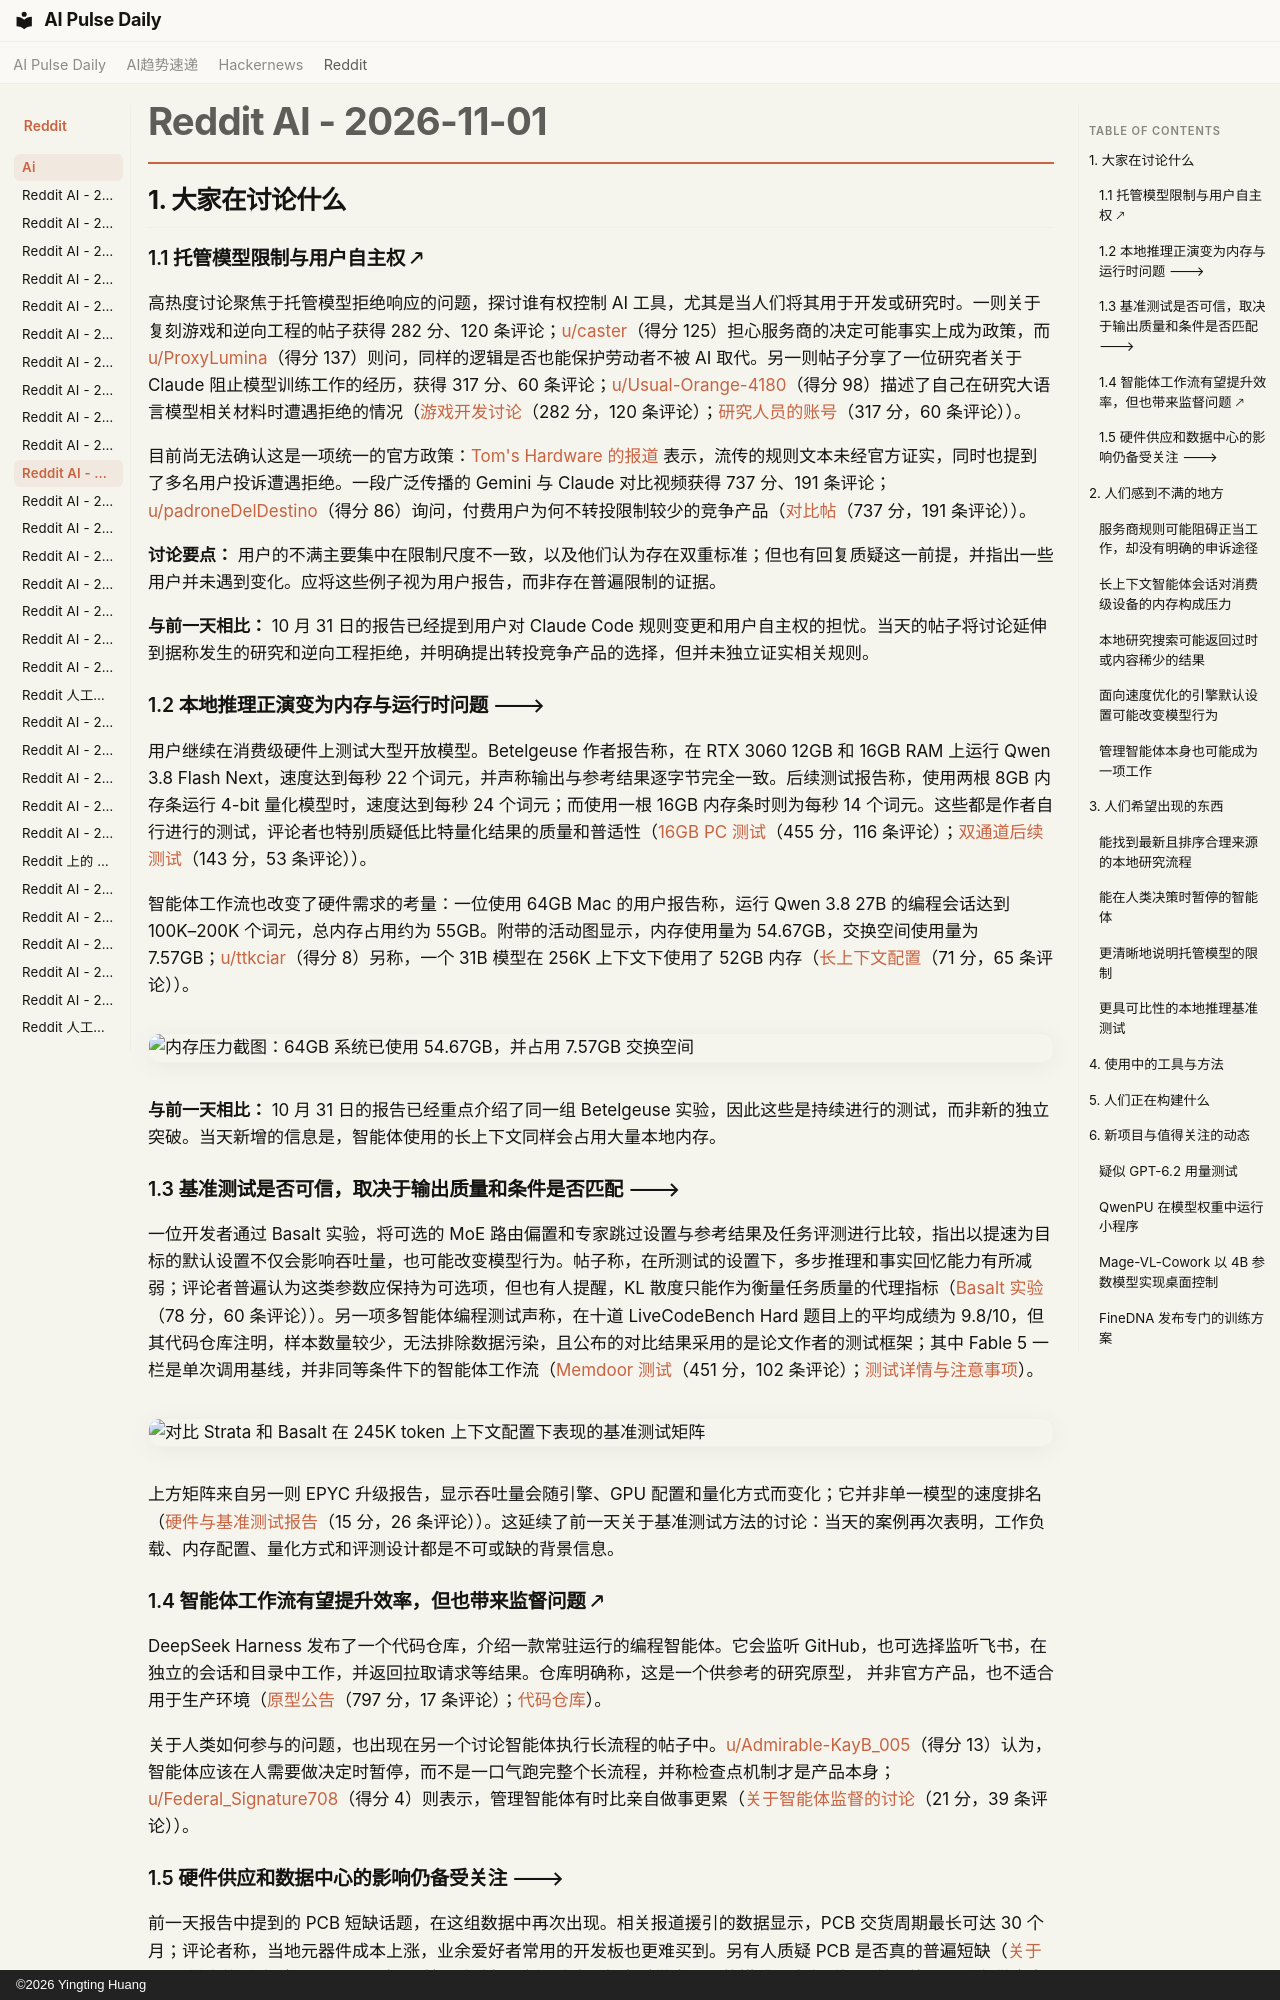

repository: vibewatch/vibewatch.github.io · page: reddit/ai/2026-11-01.zh/index.html · generator: mkdocs · copyright: ©2026 Yingting Huang

# Reddit AI - 2026-11-01

## 1. 大家在讨论什么

### 1.1 托管模型限制与用户自主权 🡕

高热度讨论聚焦于托管模型拒绝响应的问题，探讨谁有权控制 AI 工具，尤其是当人们将其用于开发或研究时。一则关于复刻游戏和逆向工程的帖子获得 282 分、120 条评论；[u/caster](https://www.reddit.com/user/caster)（得分 125）担心服务商的决定可能事实上成为政策，而 [u/ProxyLumina](https://www.reddit.com/user/ProxyLumina)（得分 137）则问，同样的逻辑是否也能保护劳动者不被 AI 取代。另一则帖子分享了一位研究者关于 Claude 阻止模型训练工作的经历，获得 317 分、60 条评论；[u/Usual-Orange-4180](https://www.reddit.com/user/Usual-Orange-4180)（得分 98）描述了自己在研究大语言模型相关材料时遭遇拒绝的情况（[游戏开发讨论](https://www.reddit.com/r/singularity/comments/1xkwvhe/so_anthropics_claude_ai_blocks_video_game_cloning/)（282 分，120 条评论）；[研究人员的账号](https://www.reddit.com/r/LocalLLaMA/comments/1xkm5gz/jiahao_shao_on_x_shame_on_darioamodei_anthropic_i/)（317 分，60 条评论））。

目前尚无法确认这是一项统一的官方政策：[Tom's Hardware 的报道](https://www.tomshardware.com/tech-industry/artificial-intelligence/anthropics-ai-model-is-now-blocking-attempts-at-video-game-recreation-and-cloning-users-also-claim-non-malicious-generic-reverse-engineering-tasks-are-blocked) 表示，流传的规则文本未经官方证实，同时也提到了多名用户投诉遭遇拒绝。一段广泛传播的 Gemini 与 Claude 对比视频获得 737 分、191 条评论；[u/padroneDelDestino](https://www.reddit.com/user/padroneDelDestino)（得分 86）询问，付费用户为何不转投限制较少的竞争产品（[对比帖](https://www.reddit.com/r/singularity/comments/1xl6vk8/anthropics_growing_restrictions_are_creating_a/)（737 分，191 条评论））。

**讨论要点：** 用户的不满主要集中在限制尺度不一致，以及他们认为存在双重标准；但也有回复质疑这一前提，并指出一些用户并未遇到变化。应将这些例子视为用户报告，而非存在普遍限制的证据。

**与前一天相比：** 10 月 31 日的报告已经提到用户对 Claude Code 规则变更和用户自主权的担忧。当天的帖子将讨论延伸到据称发生的研究和逆向工程拒绝，并明确提出转投竞争产品的选择，但并未独立证实相关规则。

### 1.2 本地推理正演变为内存与运行时问题 🡒

用户继续在消费级硬件上测试大型开放模型。Betelgeuse 作者报告称，在 RTX 3060 12GB 和 16GB RAM 上运行 Qwen 3.8 Flash Next，速度达到每秒 22 个词元，并声称输出与参考结果逐字节完全一致。后续测试报告称，使用两根 8GB 内存条运行 4-bit 量化模型时，速度达到每秒 24 个词元；而使用一根 16GB 内存条时则为每秒 14 个词元。这些都是作者自行进行的测试，评论者也特别质疑低比特量化结果的质量和普适性（[16GB PC 测试](https://www.reddit.com/r/LocalLLaMA/comments/1xk8s6z/betelgeuse_running_qwen_38_flash_next_at_22_toks/)（455 分，116 条评论）；[双通道后续测试](https://www.reddit.com/r/LocalLLaMA/comments/1xkh2ns/betelgeuse_running_qwen_38_flash_next_iq4_xs_at/)（143 分，53 条评论））。

智能体工作流也改变了硬件需求的考量：一位使用 64GB Mac 的用户报告称，运行 Qwen 3.8 27B 的编程会话达到 100K–200K 个词元，总内存占用约为 55GB。附带的活动图显示，内存使用量为 54.67GB，交换空间使用量为 7.57GB；[u/ttkciar](https://www.reddit.com/user/ttkciar)（得分 8）另称，一个 31B 模型在 256K 上下文下使用了 52GB 内存（[长上下文配置](https://www.reddit.com/r/LocalLLaMA/comments/1xksj75/64gb_isnt_the_dead_zone_anymore_if_you_run_agents/)（71 分，65 条评论））。

![内存压力截图：64GB 系统已使用 54.67GB，并占用 7.57GB 交换空间](https://preview.redd.it/hboxdgjh2xyh1.png?width=1230&format=png&auto=webp&s=cca6b2b7b08807a334ff5280e19d96133667fbb0)

**与前一天相比：** 10 月 31 日的报告已经重点介绍了同一组 Betelgeuse 实验，因此这些是持续进行的测试，而非新的独立突破。当天新增的信息是，智能体使用的长上下文同样会占用大量本地内存。

### 1.3 基准测试是否可信，取决于输出质量和条件是否匹配 🡒

一位开发者通过 Basalt 实验，将可选的 MoE 路由偏置和专家跳过设置与参考结果及任务评测进行比较，指出以提速为目标的默认设置不仅会影响吞吐量，也可能改变模型行为。帖子称，在所测试的设置下，多步推理和事实回忆能力有所减弱；评论者普遍认为这类参数应保持为可选项，但也有人提醒，KL 散度只能作为衡量任务质量的代理指标（[Basalt 实验](https://www.reddit.com/r/LocalLLaMA/comments/1xkbbqi/is_your_engine_lobotomizing_your_model_kinda_and/)（78 分，60 条评论））。另一项多智能体编程测试声称，在十道 LiveCodeBench Hard 题目上的平均成绩为 9.8/10，但其代码仓库注明，样本数量较少，无法排除数据污染，且公布的对比结果采用的是论文作者的测试框架；其中 Fable 5 一栏是单次调用基线，并非同等条件下的智能体工作流（[Memdoor 测试](https://www.reddit.com/r/LocalLLaMA/comments/1xkxt7a/memdoor_a_team_of_5_qwen3827b_models_beats_fable/)（451 分，102 条评论）；[测试详情与注意事项](https://github.com/guregodevo/memdoor/tree/main/examples/workflows/team-solve)）。

![对比 Strata 和 Basalt 在 245K token 上下文配置下表现的基准测试矩阵](https://preview.redd.it/h7fcoa2ng1zh1.jpeg?width=707&format=pjpg&auto=webp&s=ddb6671c55fcdac1dfe693f45ec50b29bae61c6b)

上方矩阵来自另一则 EPYC 升级报告，显示吞吐量会随引擎、GPU 配置和量化方式而变化；它并非单一模型的速度排名（[硬件与基准测试报告](https://www.reddit.com/r/LocalLLaMA/comments/1xl3cnv/switching_to_epyc_what_i_had_to_fix_and/)（15 分，26 条评论））。这延续了前一天关于基准测试方法的讨论：当天的案例再次表明，工作负载、内存配置、量化方式和评测设计都是不可或缺的背景信息。

### 1.4 智能体工作流有望提升效率，但也带来监督问题 🡕

DeepSeek Harness 发布了一个代码仓库，介绍一款常驻运行的编程智能体。它会监听 GitHub，也可选择监听飞书，在独立的会话和目录中工作，并返回拉取请求等结果。仓库明确称，这是一个供参考的研究原型， 并非官方产品，也不适合用于生产环境（[原型公告](https://www.reddit.com/r/singularity/comments/1xkoi9g/deepseek_harness_team_published_the_underlying/)（797 分，17 条评论）；[代码仓库](https://github.com/deepseek-ai/dsh-superagent-prototype)）。

关于人类如何参与的问题，也出现在另一个讨论智能体执行长流程的帖子中。[u/Admirable-KayB_005](https://www.reddit.com/user/Admirable-KayB_005)（得分 13）认为，智能体应该在人需要做决定时暂停，而不是一口气跑完整个长流程，并称检查点机制才是产品本身；[u/Federal_Signature708](https://www.reddit.com/user/Federal_Signature708)（得分 4）则表示，管理智能体有时比亲自做事更累（[关于智能体监督的讨论](https://www.reddit.com/r/ArtificialInteligence/comments/1xl1xdr/ai_models_are_becoming_more_agentic_but_can/)（21 分，39 条评论））。
